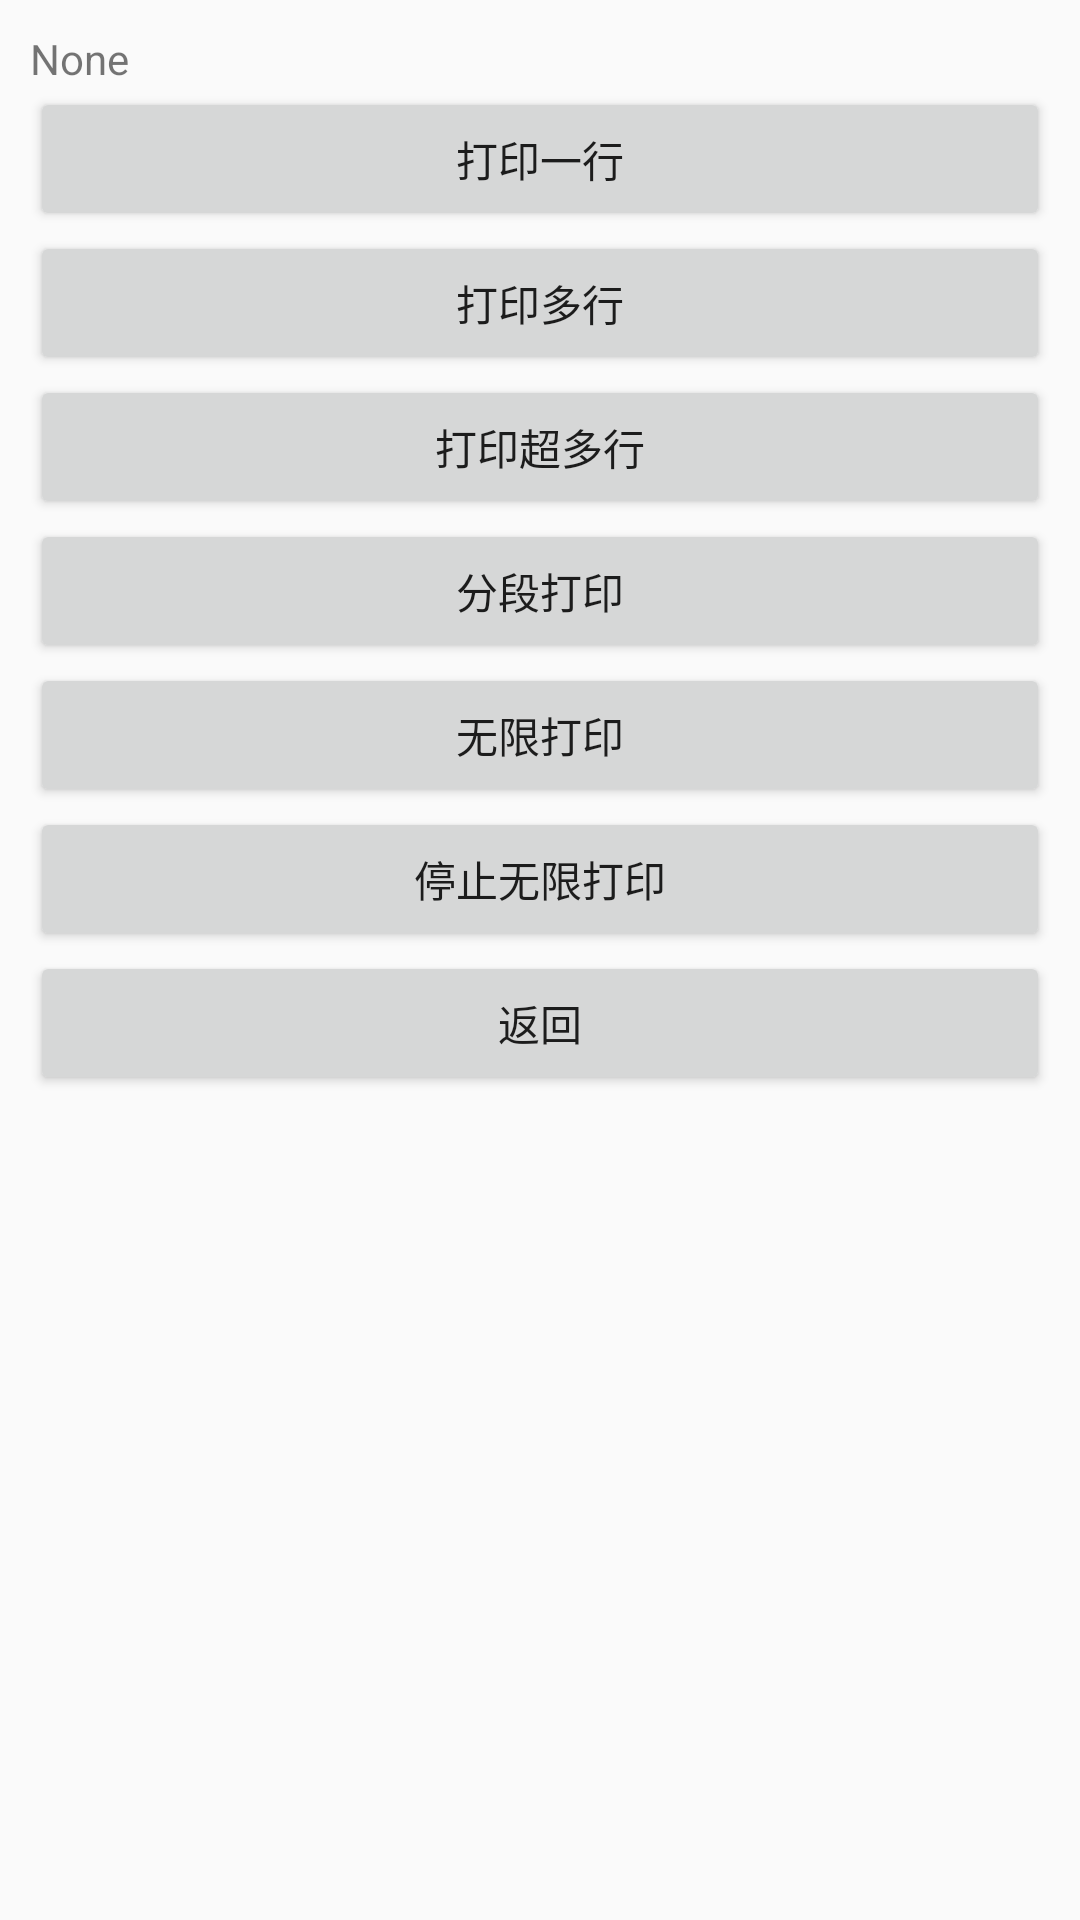

Here is an Android app screen rendered from its layout file. Give the layout XML and the strings, colors and styles it references.
<!-- AndroidManifest.xml: application theme AppTheme -->
<!-- res/layout/demo_main.xml -->
<?xml version="1.0" encoding="utf-8"?>
<LinearLayout xmlns:android="http://schemas.android.com/apk/res/android"
    android:layout_width="match_parent"
    android:layout_height="match_parent"
    android:orientation="vertical"
    android:padding="10dp">
    
    <TextView 
        android:id="@+id/tvPrtContent"
        android:layout_width="match_parent"
        android:layout_height="wrap_content"
        android:text="None" />
        
    <Button
        android:id="@+id/btnPrint"
        android:layout_width="match_parent"
        android:layout_height="wrap_content"
        android:text="打印一行" />
    <Button
        android:id="@+id/btnPrint_1"
        android:layout_width="match_parent"
        android:layout_height="wrap_content"
        android:text="打印多行" />
    <Button
        android:id="@+id/btnPrint_2"
        android:layout_width="match_parent"
        android:layout_height="wrap_content"
        android:text="打印超多行" />
    <Button
        android:id="@+id/btnPrint_3"
        android:layout_width="match_parent"
        android:layout_height="wrap_content"
        android:text="分段打印" />
    <Button
        android:id="@+id/btnPrint_4"
        android:layout_width="match_parent"
        android:layout_height="wrap_content"
        android:text="无限打印" />
    <Button
        android:id="@+id/btnPrint_stop"
        android:layout_width="match_parent"
        android:layout_height="wrap_content"
        android:text="停止无限打印" />
    <Button
        android:id="@+id/btnBack"
        android:layout_width="match_parent"
        android:layout_height="wrap_content"
        android:text="返回" />


</LinearLayout>
<!-- resources referenced by this layout -->
<resources>
  <style name="AppTheme" parent="Theme.AppCompat.Light.DarkActionBar">
          
      </style>
</resources>
